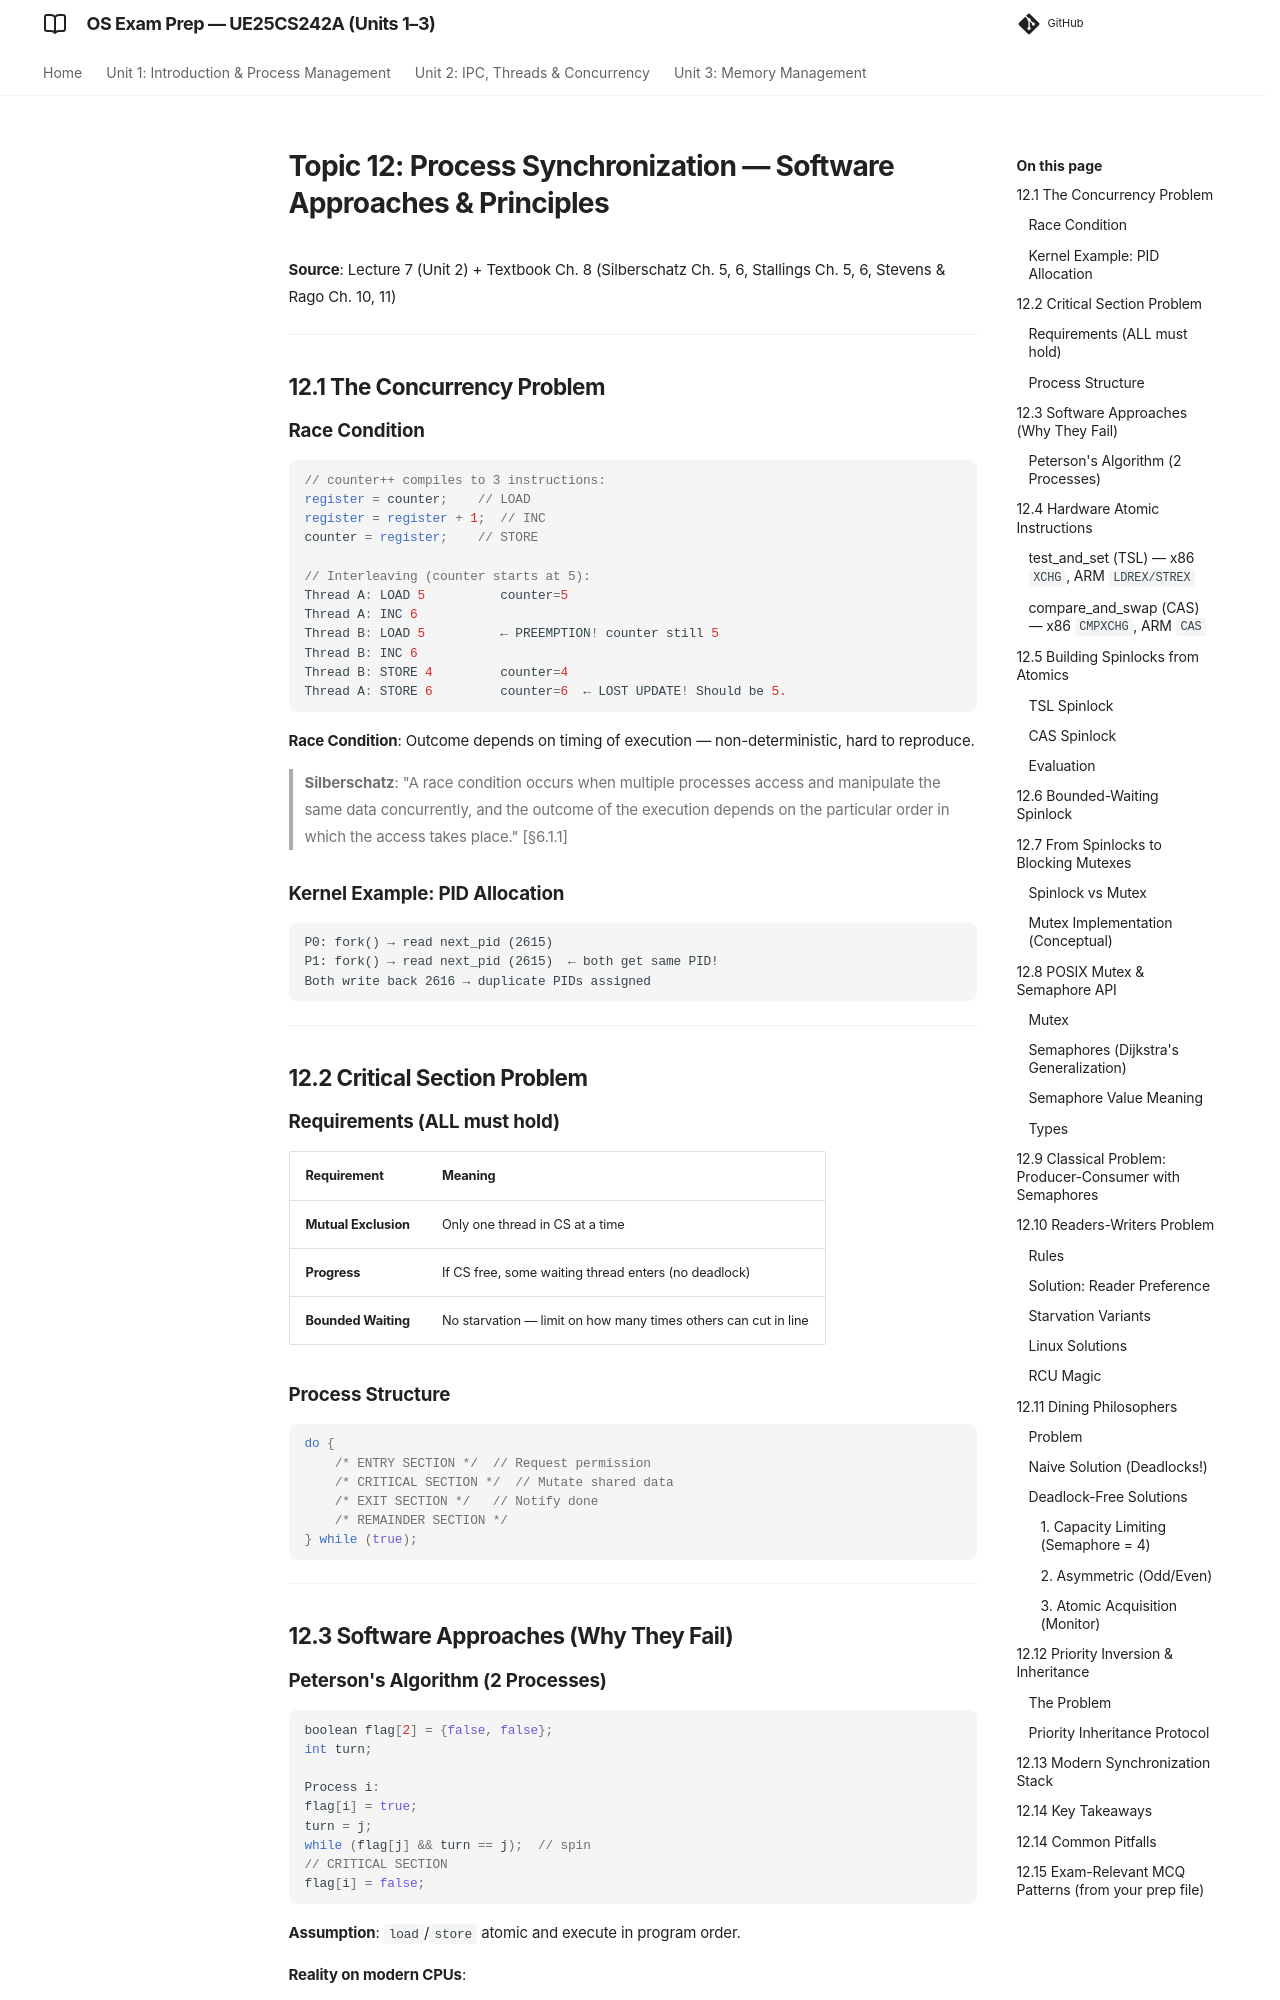

repository: imyash0722/SEM3-OS-UE25CS242A-STUDY-MATERIAL · page: 12_synchronization_detailed/index.html · generator: mkdocs

# Topic 12: Process Synchronization — Software Approaches & Principles

**Source**: Lecture 7 (Unit 2) + Textbook Ch. 8 (Silberschatz Ch. 5, 6, Stallings Ch. 5, 6, Stevens & Rago Ch. 10, 11)

---

## 12.1 The Concurrency Problem

### Race Condition
```c
// counter++ compiles to 3 instructions:
register = counter;    // LOAD
register = register + 1;  // INC
counter = register;    // STORE

// Interleaving (counter starts at 5):
Thread A: LOAD 5          counter=5
Thread A: INC 6
Thread B: LOAD 5          ← PREEMPTION! counter still 5
Thread B: INC 6
Thread B: STORE 4         counter=4
Thread A: STORE 6         counter=6  ← LOST UPDATE! Should be 5.
```

**Race Condition**: Outcome depends on timing of execution — non-deterministic, hard to reproduce.

> **Silberschatz**: "A race condition occurs when multiple processes access and manipulate the same data concurrently, and the outcome of the execution depends on the particular order in which the access takes place." [§6.1.1]

### Kernel Example: PID Allocation
```
P0: fork() → read next_pid (2615)
P1: fork() → read next_pid (2615)  ← both get same PID!
Both write back 2616 → duplicate PIDs assigned
```

---

## 12.2 Critical Section Problem

### Requirements (ALL must hold)
| Requirement | Meaning |
|-------------|---------|
| **Mutual Exclusion** | Only one thread in CS at a time |
| **Progress** | If CS free, some waiting thread enters (no deadlock) |
| **Bounded Waiting** | No starvation — limit on how many times others can cut in line |

### Process Structure
```c
do {
    /* ENTRY SECTION */  // Request permission
    /* CRITICAL SECTION */  // Mutate shared data
    /* EXIT SECTION */   // Notify done
    /* REMAINDER SECTION */
} while (true);
```

---

## 12.3 Software Approaches (Why They Fail)
